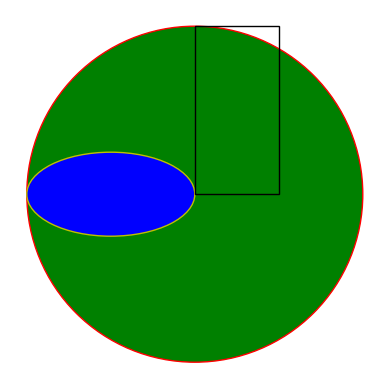

Generate this figure with matplotlib:
# Python: draw figures using matplotlib 
# [redacted]

#  https://note.nkmk.me/python-matplotlib-patches-circle-rectangle/

import matplotlib.pyplot as plt
import matplotlib.patches as patches


WIN_TITLE = "Figures"

# Set equal scaling (i.e., make circles circular) 
AXIS  = "scaled"

# same scaling for x and y.
ASPECT = "equal"

OUTFILE = "mat_draw_figures.png"


# main
fig = plt.figure(WIN_TITLE)

ax = plt.axes()

# fc = face color, ec = edge color
c = patches.Circle(xy=(0, 0), radius=0.5, fc='g', ec='r')
e = patches.Ellipse(xy=(-0.25, 0), width=0.5, height=0.25, fc='b', ec='y')
r = patches.Rectangle(xy=(0, 0), width=0.25, height=0.5, ec='#000000', fill=False)
ax.add_patch(c)
ax.add_patch(e)
ax.add_patch(r)

plt.axis(AXIS)

ax.set_aspect(ASPECT)

ax.set_axis_off()

plt.savefig(OUTFILE)

plt.show()

 
